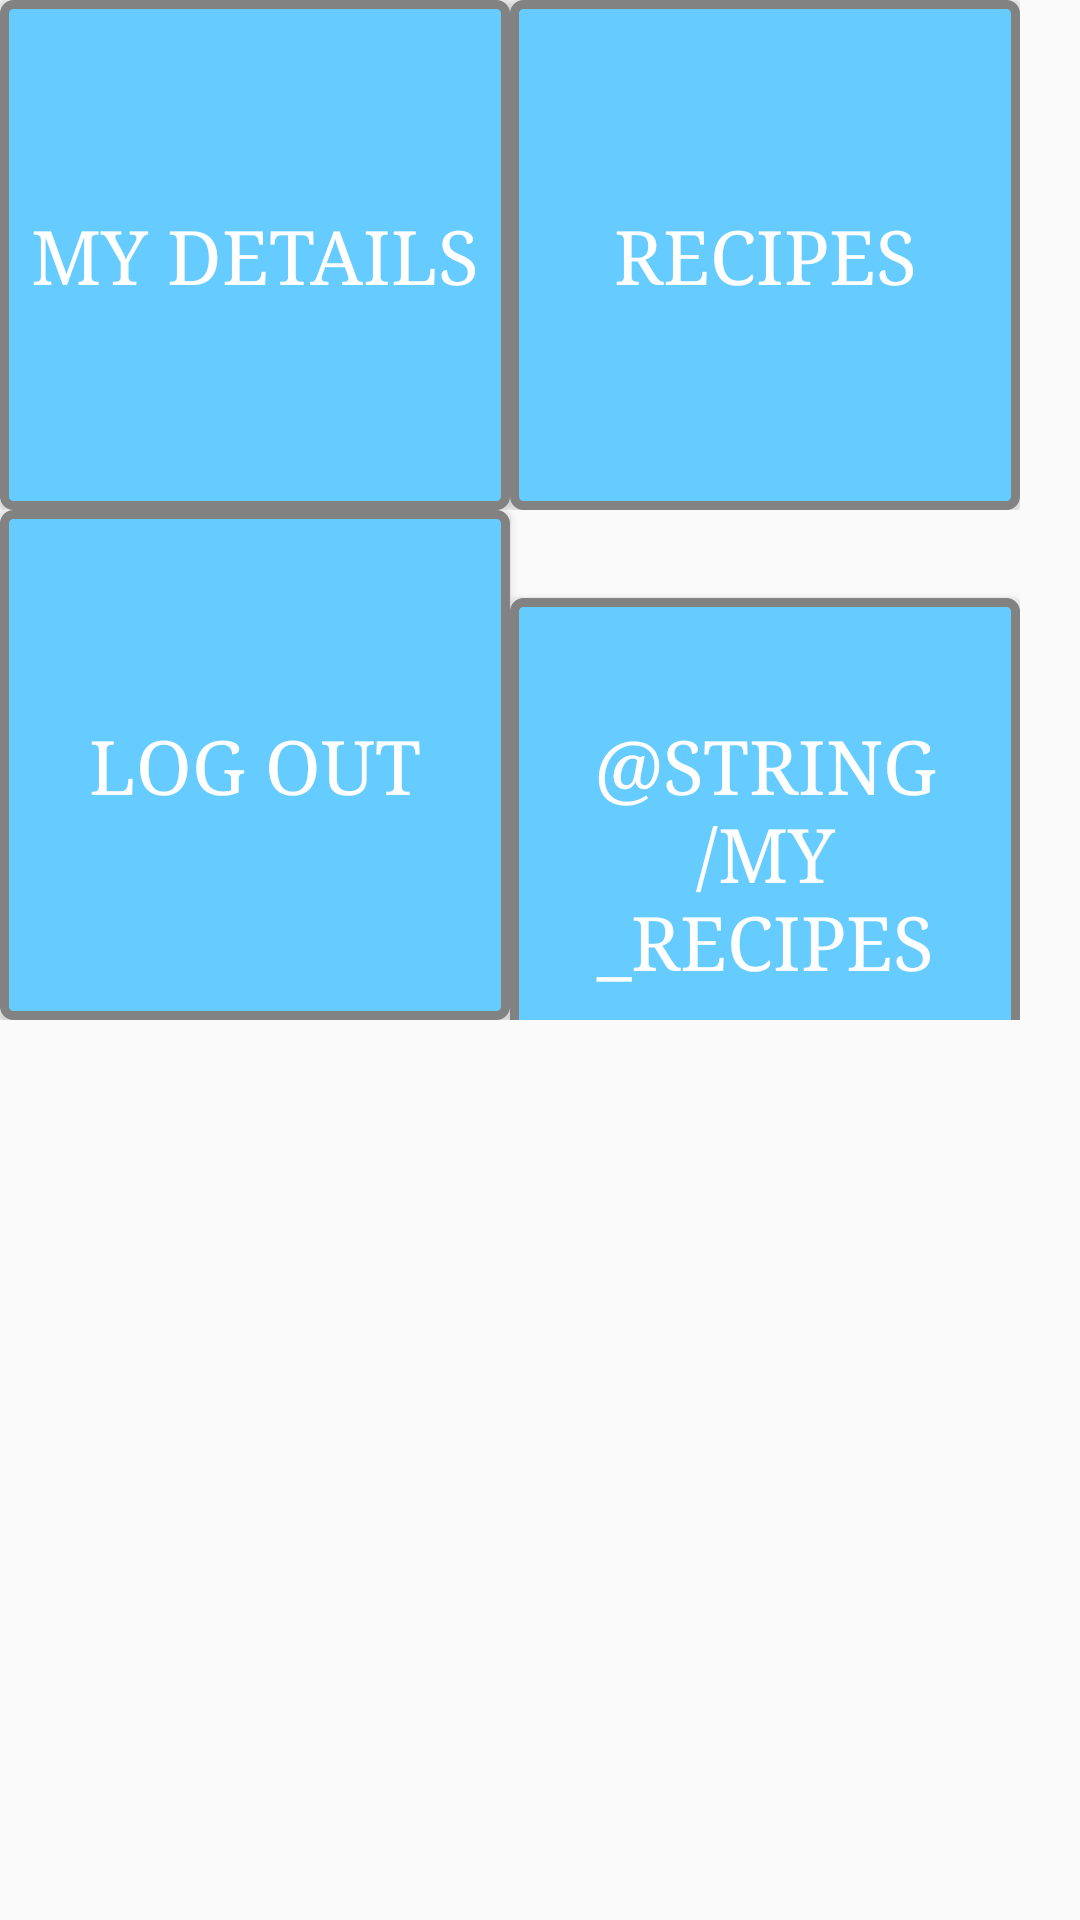

Layout XML and referenced resources for this Android screen:
<!-- AndroidManifest.xml: application theme AppTheme -->
<!-- res/layout/activity_all.xml -->
<?xml version="1.0" encoding="utf-8"?>
<android.support.constraint.ConstraintLayout xmlns:android="http://schemas.android.com/apk/res/android"
    xmlns:app="http://schemas.android.com/apk/res-auto"
    xmlns:tools="http://schemas.android.com/tools"
    android:layout_width="match_parent"
    android:layout_height="match_parent"
    tools:context="com.example.chen.cuntada_app.app.AllActivity">

    <LinearLayout
        android:layout_width="match_parent"
        android:layout_height="wrap_content"
        android:orientation="vertical" >

    <LinearLayout
        android:id="@+id/linearLayout1"
        android:layout_width="wrap_content"
        android:layout_height="wrap_content"
        android:layout_alignParentLeft="true"
        android:layout_alignParentTop="true"
        android:orientation="horizontal" >

    <Button
        android:id="@+id/myDetailsButton"
        android:layout_width="170dp"
        android:layout_height="170dp"
        android:background="@drawable/button_all"
        android:fontFamily="serif"
        android:text="My Details"
        android:textColor="@color/white"
        android:textSize="25dp"
        app:layout_constraintTop_toTopOf="parent"
        tools:ignore="MissingConstraints"
        tools:layout_editor_absoluteX="16dp" />

    <Button
        android:id="@+id/recipesButton"
        android:layout_width="170dp"
        android:layout_height="170dp"
        android:layout_toRightOf="@+id/myDetailsButton"
        android:background="@drawable/button_all"
        android:fontFamily="serif"
        android:text="Recipes"
        android:textColor="@color/white"
        android:textSize="25dp"
        tools:ignore="MissingConstraints"
        tools:layout_editor_absoluteX="198dp"
        tools:layout_editor_absoluteY="64dp" />

    </LinearLayout>

    <LinearLayout
        android:id="@+id/linearLayout2"
        android:layout_width="wrap_content"
        android:layout_height="wrap_content"
        android:orientation="horizontal" >

    <Button
        android:id="@+id/logOutButton"
        android:layout_width="170dp"
        android:layout_height="170dp"
        android:background="@drawable/button_all"
        android:fontFamily="serif"
        android:text="log out"
        android:textColor="@color/white"
        android:textSize="25dp"
        tools:ignore="MissingConstraints"
        tools:layout_editor_absoluteX="198dp"
        tools:layout_editor_absoluteY="280dp" />
        <Button
            android:id="@+id/myRecipesButton"
            android:layout_width="170dp"
            android:layout_height="170dp"
            android:background="@drawable/button_all"
            android:fontFamily="serif"
            android:text="@string/my_recipes"
            android:textColor="@color/white"
            android:textSize="25dp"
            tools:ignore="MissingConstraints"
            tools:layout_editor_absoluteX="16dp"
            tools:layout_editor_absoluteY="280dp" />
    </LinearLayout>
    </LinearLayout>

</android.support.constraint.ConstraintLayout>
<!-- resources referenced by this layout -->
<resources>
  <color name="white">#FFFFFF</color>
  <!-- drawable button_all: vector/xml drawable (drawable, 2422 chars, omitted) -->
  <style name="AppTheme" parent="Theme.AppCompat.Light.DarkActionBar">
          
          <item name="colorPrimary">@color/colorPrimary</item>
          <item name="colorPrimaryDark">@color/colorPrimaryDark</item>
          <item name="colorAccent">@color/lightBlue</item>
      </style>
  <color name="colorPrimary">#FFC107</color>
  <color name="colorPrimaryDark">#FFA000</color>
  <color name="lightBlue">#66ccff</color>
</resources>
